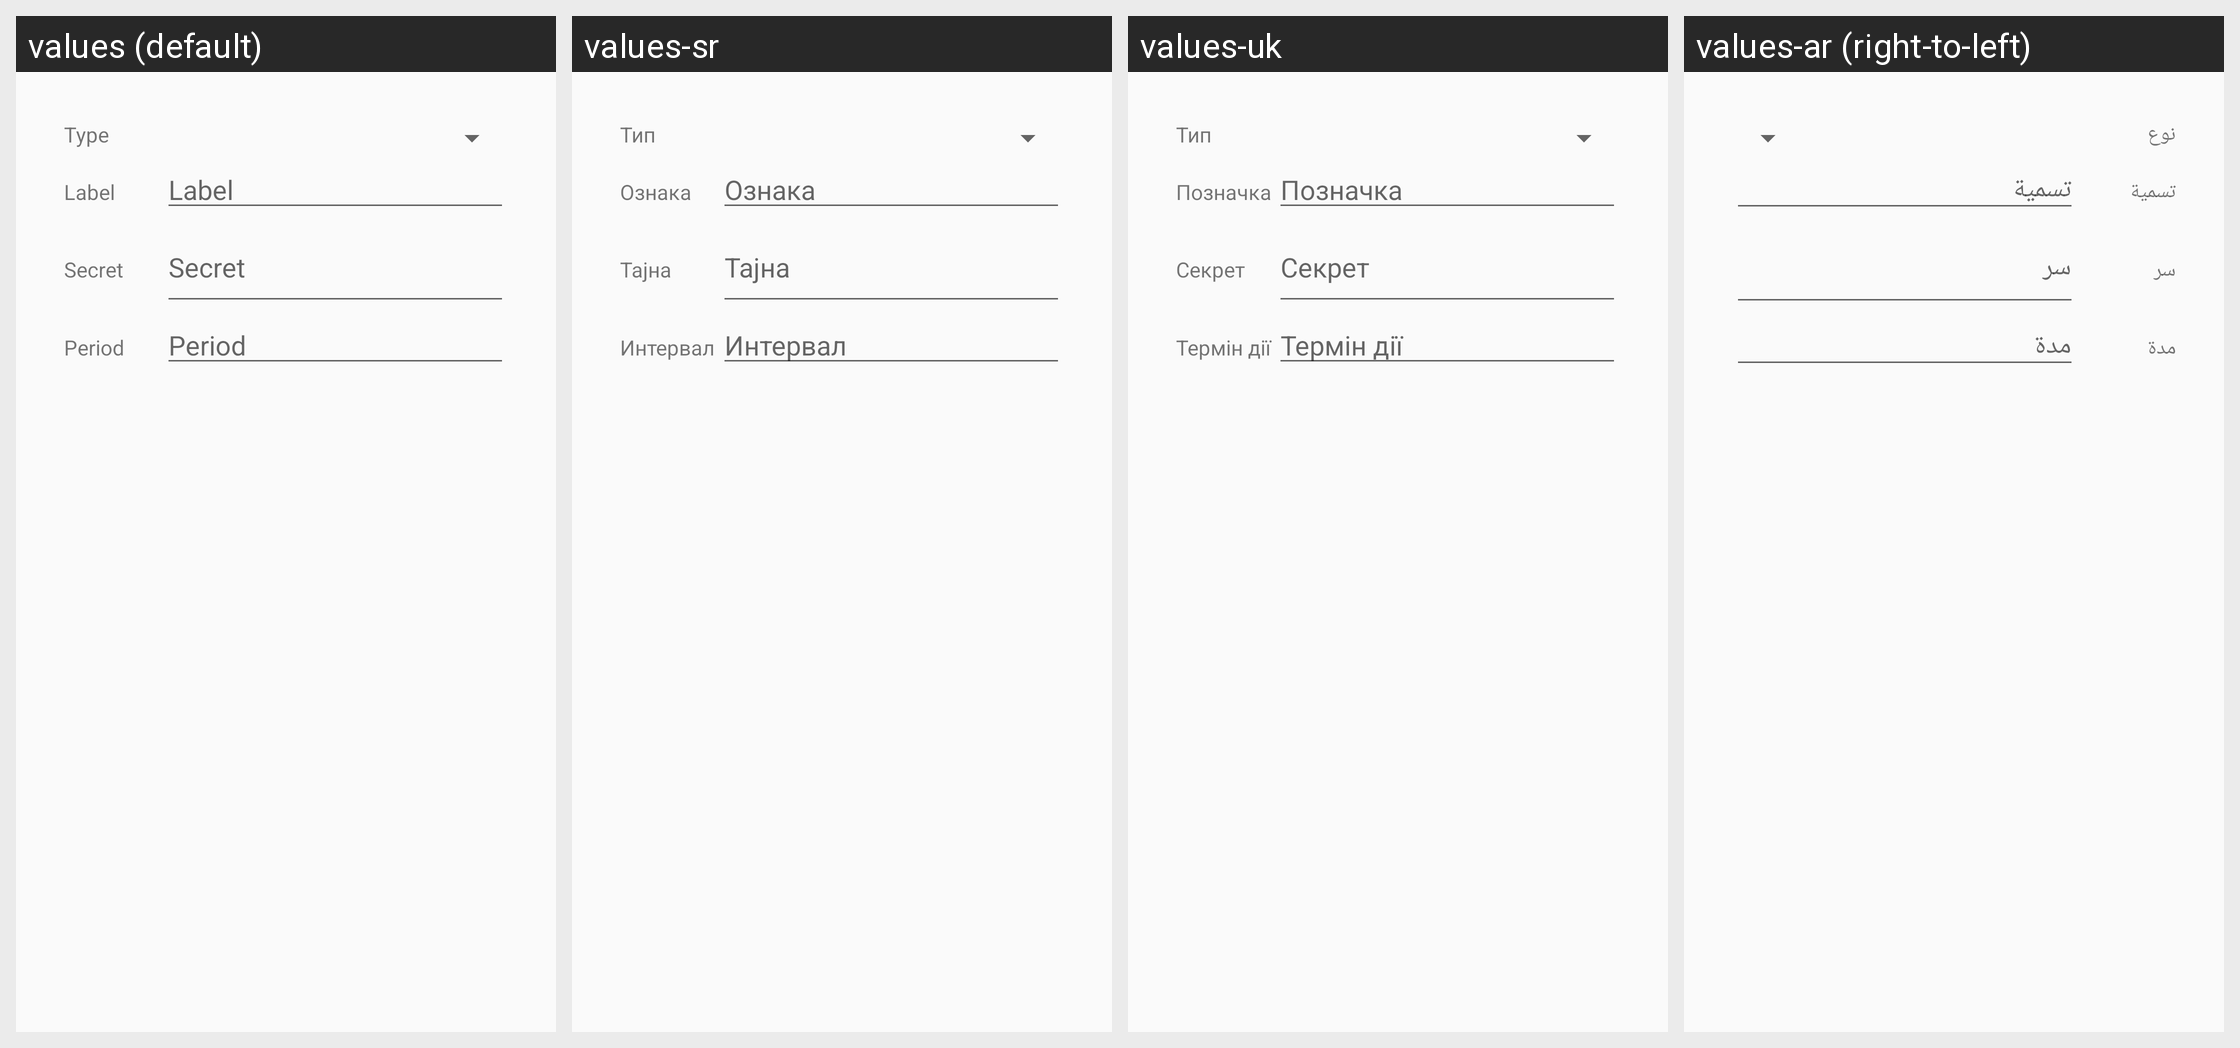

Here is an Android app screen in its default locale and in the app's own translations. Write out the translated-string differences for the strings that appear on this screen.
Android screen res/layout/manual_entry.xml rendered under 4 locales, left to right: values (default), values-sr, values-uk, values-ar (right-to-left). Device: Nexus 5 (rendered at 1080×1920; each locale shown at half size, 540×960, under a caption strip naming it); theme AppTheme.
Other locales in the repository, not shown: values-ar-rSA, values-ast, values-bg, values-bg-rBG, values-ca, values-ca-rES, values-cs, values-cs-rCZ, values-de, values-de-rDE, values-el, values-el-rGR, values-es, values-es-rES, values-eu, values-fa, values-fa-rIR, values-fr, values-fr-rFR, values-gl, values-gl-rES, values-he, values-hi, values-hi-rIN, values-hu, values-hu-rHU, values-in, values-it, values-it-rIT, values-iw, values-ja, values-ja-rJP, values-ko-rKR, values-nb-rNO, values-nl, values-nl-rNL, values-no-rNO, values-pl, values-pl-rPL, values-pt-rBR, values-ru, values-ru-rRU, values-sk, values-sl, values-sl-rSI, values-sv, values-sv-rSE, values-tr, values-tr-rTR, values-uk-rUA, values-zh-rCN, values-zh-rTW.
Strings drawn on this screen, with the default value and each locale's value (text and hints the layout hard-codes, and strings that could not be matched under every locale, appear in the picture but are not listed):

label_type
  values: Type
  values-sr: Тип
  values-uk: Тип
  values-ar: نوع

label_label
  values: Label
  values-sr: Ознака
  values-uk: Позначка
  values-ar: تسمية

hint_label
  values: Label
  values-sr: Ознака
  values-uk: Позначка
  values-ar: تسمية

label_secret
  values: Secret
  values-sr: Тајна
  values-uk: Секрет
  values-ar: سر

hint_secret
  values: Secret
  values-sr: Тајна
  values-uk: Секрет
  values-ar: سر

label_period
  values: Period
  values-sr: Интервал
  values-uk: Термін дії
  values-ar: مدة
